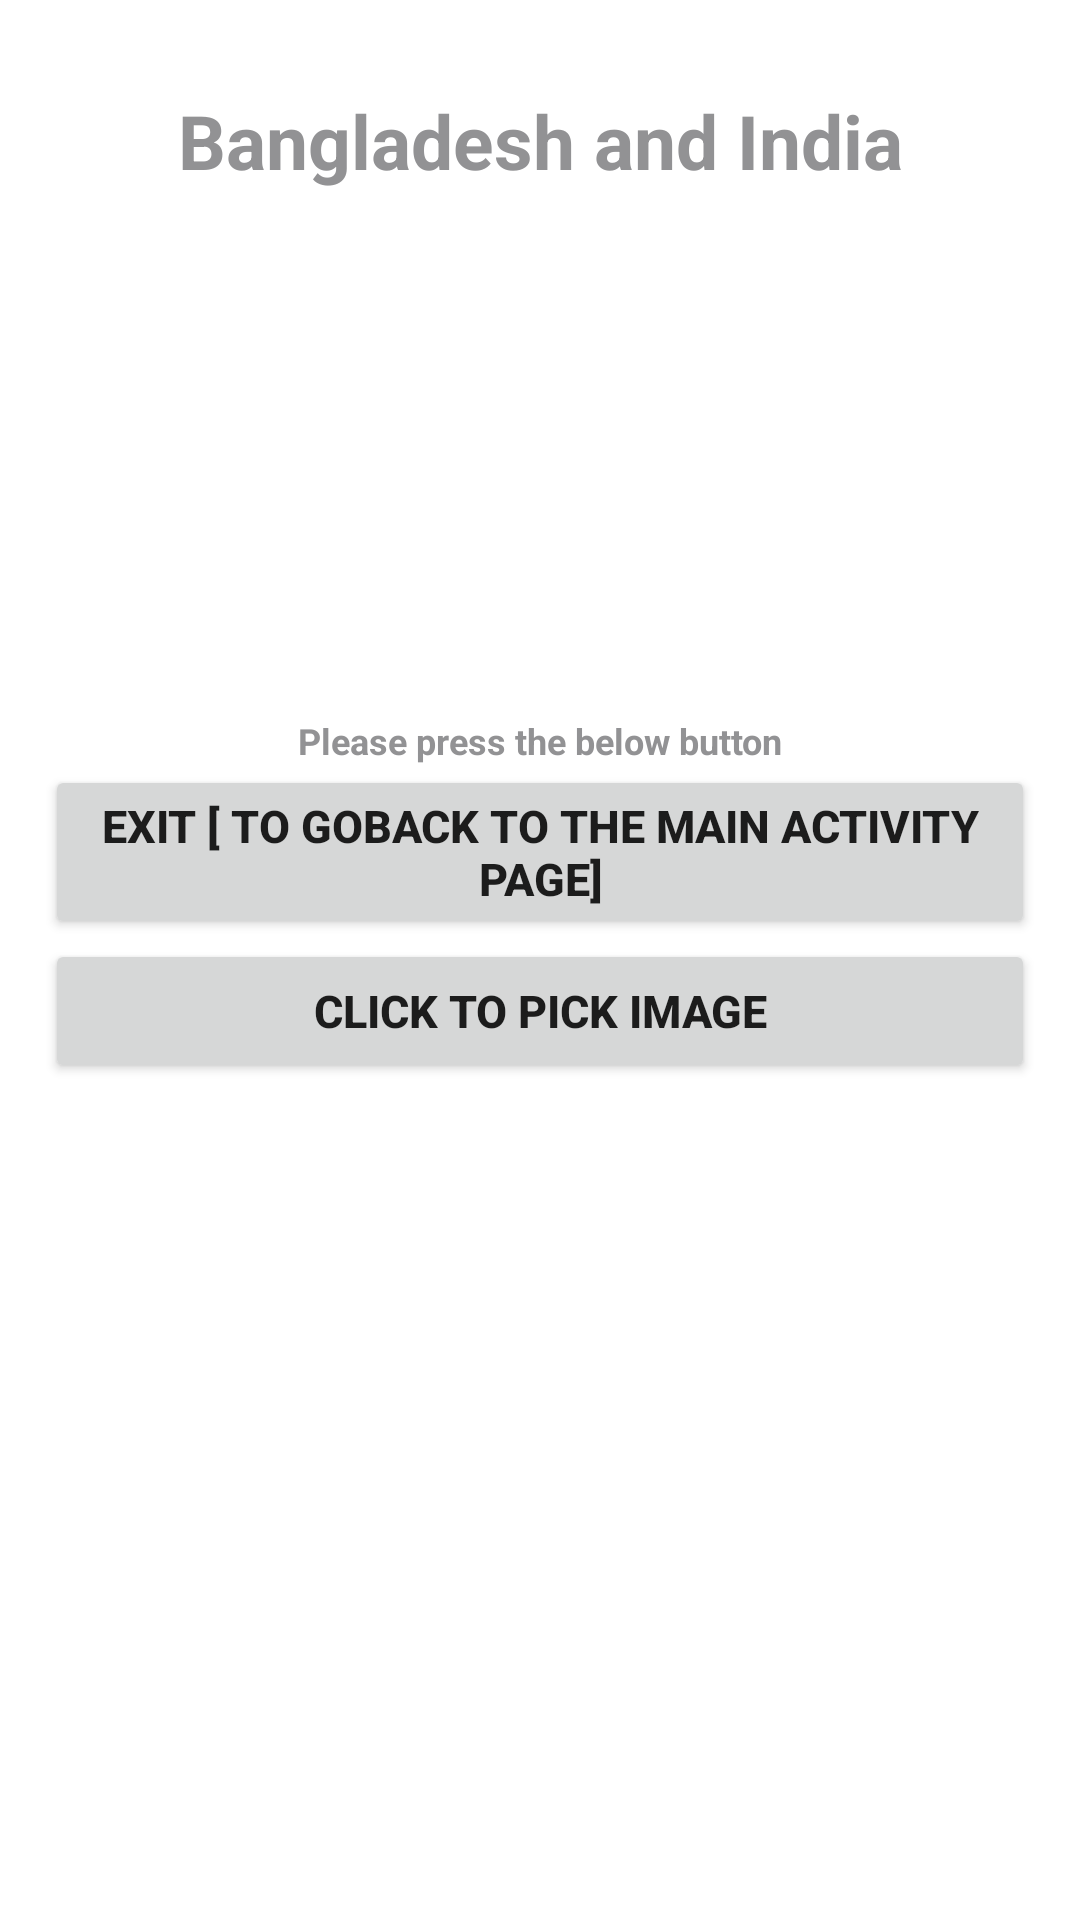

The Android layout XML behind this screen, and the referenced resources:
<!-- AndroidManifest.xml: application theme AppTheme -->
<!-- res/layout/activity_transition.xml -->
<?xml version="1.0" encoding="utf-8"?>
<LinearLayout xmlns:android="http://schemas.android.com/apk/res/android"
    xmlns:app="http://schemas.android.com/apk/res-auto"
    xmlns:tools="http://schemas.android.com/tools"
    android:layout_width="match_parent"
    android:layout_height="match_parent"
    android:gravity="center_horizontal"
    android:orientation="vertical"
    android:padding="15dp"
    tools:context=".transitionActivity">

    <TextView
        android:layout_width="match_parent"
        android:layout_height="wrap_content"
        android:layout_marginTop="15dp"
        android:background="@color/white"
        android:text="Bangladesh and India"
        android:textAlignment="center"
        android:textColor="#929294"
        android:textSize="25sp"
        android:textStyle="bold" />

    <LinearLayout
        android:layout_width="match_parent"
        android:layout_height="wrap_content"
        android:layout_marginTop="10dp"
        android:orientation="horizontal"
        android:weightSum="2">

        <ImageView
            android:layout_width="0dp"
            android:layout_height="150dp"
            android:layout_weight="1"
            android:padding="2dp"
            android:src="@drawable/bangladesh" />

        <ImageView
            android:layout_width="0dp"
            android:layout_height="150dp"
            android:layout_weight="1"
            android:padding="2dp"
            android:src="@drawable/india" />


    </LinearLayout>

    <TextView
        android:layout_width="match_parent"
        android:layout_height="wrap_content"
        android:layout_marginTop="15dp"
        android:background="@color/white"
        android:text="Please press the below button"
        android:textAlignment="center"
        android:textColor="#929294"
        android:textSize="12sp"
        android:textStyle="bold" />

    <Button
        android:id="@+id/go_to_back_button"
        android:layout_width="match_parent"
        android:layout_height="wrap_content"
        android:onClick="clickonGobackButton"
        android:text="Exit [ To goback to the main activity page]"
        android:textSize="15sp"
        android:textStyle="bold" />

    <Button
        android:id="@+id/go_to_editPic"
        android:layout_width="match_parent"
        android:layout_height="wrap_content"
        android:onClick="clickOnEditPic"
        android:text="click to pick image"
        android:textSize="15sp"
        android:textStyle="bold" />



</LinearLayout>
<!-- resources referenced by this layout -->
<resources>
  <style name="AppTheme" parent="Theme.MaterialComponents.Light">
          
          <item name="colorPrimary">@color/colorPrimary</item>
          <item name="colorPrimaryDark">@color/colorPrimaryDark</item>
          <item name="colorAccent">@color/colorAccent</item>
      </style>
  <color name="colorPrimary">#008577</color>
  <color name="colorPrimaryDark">#00574B</color>
  <color name="colorAccent">#D81B60</color>
  <!-- not gathered from this repository: default colours our renderer supplied (Android Studio template values) -->
  <color name="white">#FFFFFFFF</color>
</resources>
